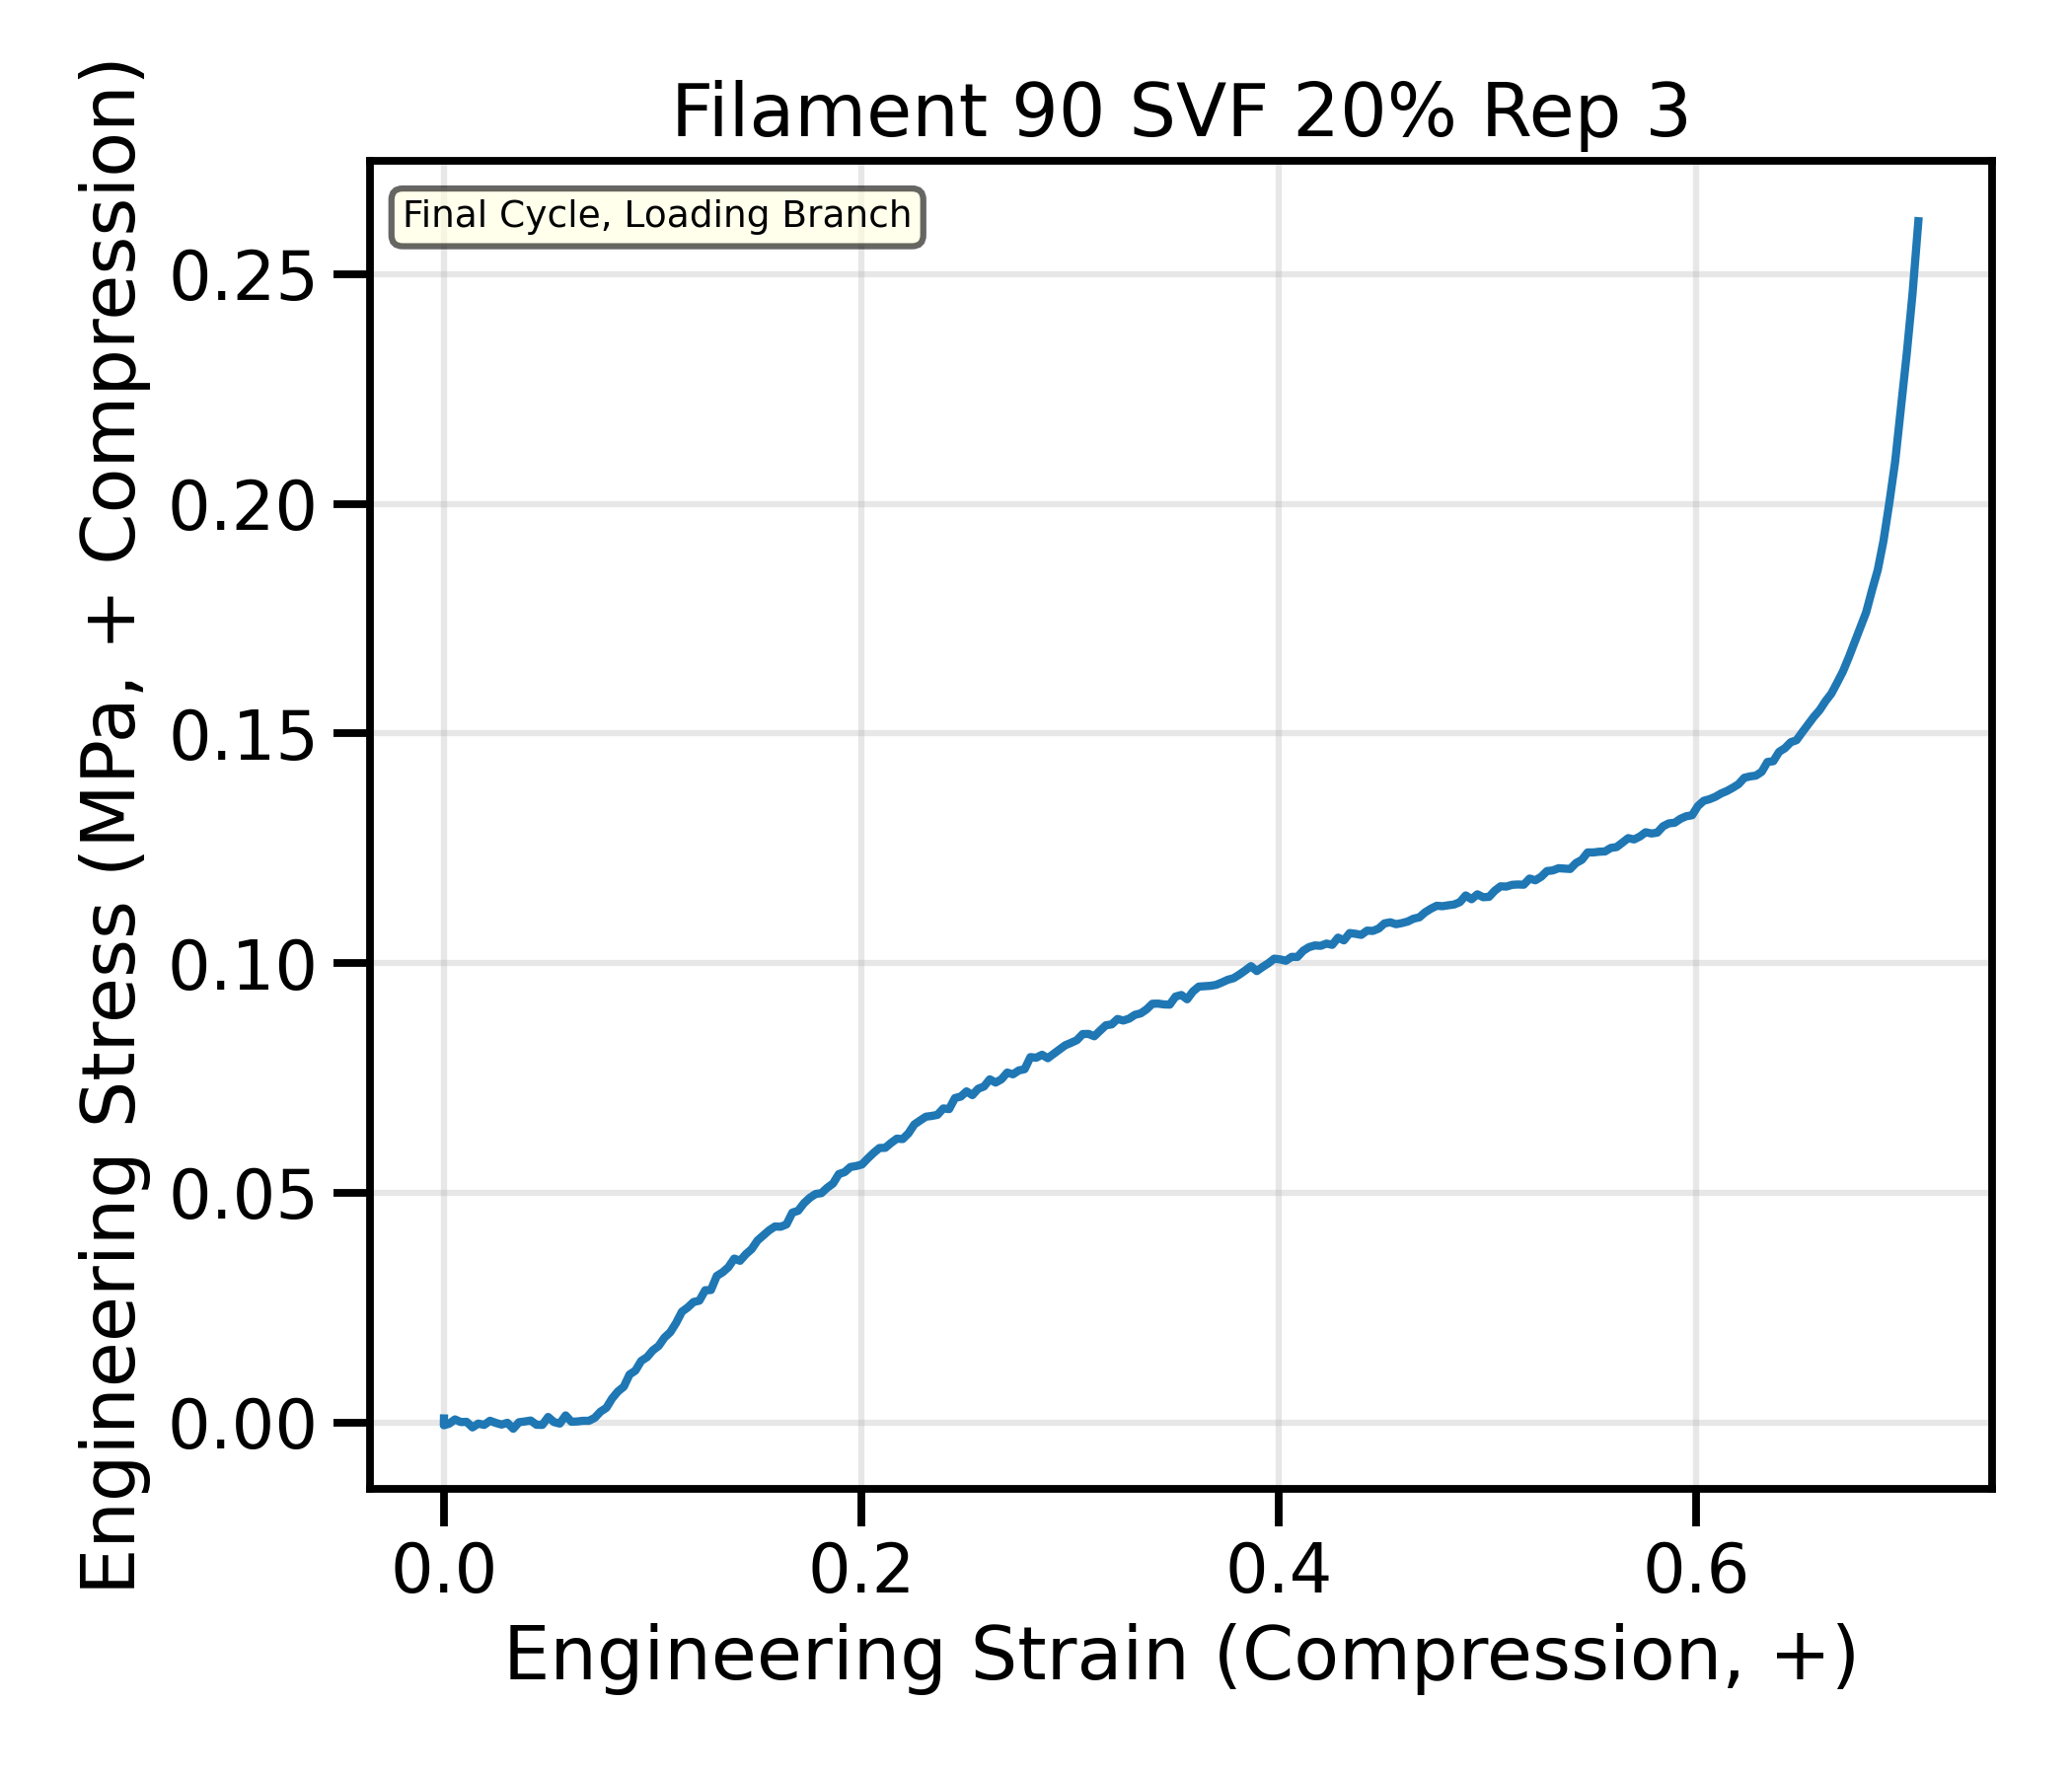

The table this chart was drawn from, first rows:
CycleCount, AxialDisplacement_mm, AxialForce_N, strain, stress_MPa, stress_MPa_mag
5, 0.003755, -3.115, -6.258487701416e-05, -0.0008652, 0.0008652
5, 0.007612, 2.205, -0.0001269, 0.0006125, -0.0006125
5, -0.1451, 0.9565, 0.002418, 0.0002657, -0.0002657
5, -0.3127, -2.371, 0.005212, -0.0006586, 0.0006586
5, -0.4804, -0.3205, 0.008007, -8.903104397985667e-05, 8.903104397985667e-05
5, -0.6458, -0.4977, 0.01076, -0.0001382, 0.0001382
5, -0.8155, 3.88, 0.01359, 0.001078, -0.001078
5, -0.9829, 0.8859, 0.01638, 0.0002461, -0.0002461
5, -1.15, 1.948, 0.01917, 0.000541, -0.000541
5, -1.318, -1.321, 0.02196, -0.0003669, 0.0003669
5, -1.484, 0.3521, 0.02474, 9.781635469860501e-05, -9.781635469860501e-05
5, -1.652, 1.663, 0.02753, 0.000462, -0.000462
5, -1.818, 0.2741, 0.03031, 7.612753245565639e-05, -7.612753245565639e-05
5, -1.987, 4.935, 0.03312, 0.001371, -0.001371
5, -2.153, -0.1853, 0.03589, -5.146688885158972e-05, 5.146688885158972e-05
5, -2.322, -0.7724, 0.0387, -0.0002146, 0.0002146
5, -2.487, -1.512, 0.04146, -0.00042, 0.00042
5, -2.656, 1.809, 0.04427, 0.0005026, -0.0005026
5, -2.824, 1.917, 0.04706, 0.0005326, -0.0005326
5, -2.99, -4.296, 0.04984, -0.001193, 0.001193
5, -3.158, -0.305, 0.05264, -8.472205864058611e-05, 8.472205864058611e-05
5, -3.326, 0.8639, 0.05543, 0.00024, -0.00024
5, -3.492, -5.532, 0.05821, -0.001537, 0.001537
5, -3.66, -0.5416, 0.061, -0.0001505, 0.0001505
5, -3.826, -0.7858, 0.06376, -0.0002183, 0.0002183
5, -3.992, -1.297, 0.06654, -0.0003602, 0.0003602
5, -4.162, -1.287, 0.06936, -0.0003574, 0.0003574
5, -4.328, -3.598, 0.07213, -0.0009995, 0.0009995
5, -4.495, -8.465, 0.07492, -0.002351, 0.002351
5, -4.662, -11.42, 0.0777, -0.003172, 0.003172
5, -4.829, -18.79, 0.08048, -0.005221, 0.005221
5, -4.996, -24.29, 0.08327, -0.006748, 0.006748
5, -5.164, -28.02, 0.08607, -0.007785, 0.007785
5, -5.331, -37.61, 0.08885, -0.01045, 0.01045
5, -5.498, -40.63, 0.09163, -0.01129, 0.01129
5, -5.667, -48.28, 0.09444, -0.01341, 0.01341
5, -5.833, -51.17, 0.09721, -0.01421, 0.01421
5, -5.999, -56.52, 0.09999, -0.0157, 0.0157
5, -6.166, -59.96, 0.1028, -0.01665, 0.01665
5, -6.333, -66.5, 0.1056, -0.01847, 0.01847
5, -6.501, -70.74, 0.1083, -0.01965, 0.01965
5, -6.668, -77.95, 0.1111, -0.02165, 0.02165
5, -6.836, -86.82, 0.1139, -0.02412, 0.02412
5, -7.002, -90.14, 0.1167, -0.02504, 0.02504
5, -7.169, -94.41, 0.1195, -0.02623, 0.02623
5, -7.336, -95.46, 0.1223, -0.02652, 0.02652
5, -7.504, -103.6, 0.1251, -0.02878, 0.02878
5, -7.67, -103.8, 0.1278, -0.02884, 0.02884
5, -7.838, -114.9, 0.1306, -0.03191, 0.03191
5, -8.005, -117.7, 0.1334, -0.0327, 0.0327
5, -8.172, -121.7, 0.1362, -0.0338, 0.0338
5, -8.34, -128.4, 0.139, -0.03568, 0.03568
5, -8.505, -126.7, 0.1418, -0.0352, 0.0352
5, -8.673, -131.9, 0.1445, -0.03664, 0.03664
5, -8.839, -135.9, 0.1473, -0.03774, 0.03774
5, -9.007, -142.6, 0.1501, -0.03961, 0.03961
5, -9.175, -146.7, 0.1529, -0.04074, 0.04074
5, -9.34, -150.5, 0.1557, -0.04182, 0.04182
5, -9.509, -153.6, 0.1585, -0.04267, 0.04267
5, -9.675, -153.4, 0.1612, -0.04261, 0.04261
... 196 more rows
